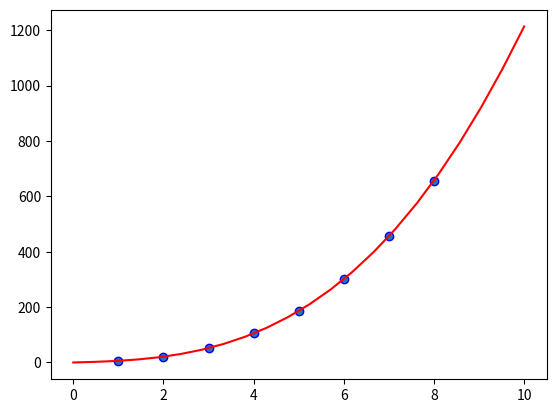

Write Python code to recreate this figure.
from pprint import pprint
import matplotlib.pyplot as plt
import numpy as np

def gauss(A):
    n = len(A)

    for i in range(0, n):
        maxEl = abs(A[i][i])
        maxRow = i
        for k in range(i + 1, n):
            if abs(A[k][i]) > maxEl:
                maxEl = abs(A[k][i])
                maxRow = k

        for k in range(i, n + 1):
            tmp = A[maxRow][k]
            A[maxRow][k] = A[i][k]
            A[i][k] = tmp

        for k in range(i + 1, n):
            c = -A[k][i] / A[i][i]
            for j in range(i, n + 1):
                if i == j:
                    A[k][j] = 0
                else:
                    A[k][j] += c * A[i][j]

    x = [0 for i in range(n)]
    for i in range(n - 1, -1, -1):
        x[i] = A[i][n] / A[i][i]
        for k in range(i - 1, -1, -1):
            A[k][n] -= A[k][i] * x[i]
    return x

x = [1, 2, 3, 4, 5, 6, 7, 8]
y = [5.95, 20.95, 51.9, 105, 186, 301, 456.1, 657.1]

def ls_approx(x, y, degree_of_polynom):
    x_degrees = []

    for i in range(0, len(x)):
        x_degrees.append([x[i]])

    for key, value in enumerate(x):
        for i in range(1, (degree_of_polynom * 2)):
            x_degrees[key].append(x_degrees[key][i - 1] * value)

    x_degrees_sum = []

    for degree in range(1, (degree_of_polynom * 2) + 1):
        degree_sum = 0
        for el in x_degrees:
            degree_sum += el[degree - 1]
        x_degrees_sum.append(degree_sum)

    x_degrees_sum.insert(0, len(x) + 1)

    lin_eq = [[0 for i in range(degree_of_polynom + 1)] for j in range(degree_of_polynom + 1)]

    for i in range(degree_of_polynom + 1):
        for j in range(degree_of_polynom + 1):
            lin_eq[i][j] = x_degrees_sum[i + j]

    B = [sum(y)]

    for i in range(0, degree_of_polynom):
        b = 0
        for j in range(0, len(x)):
            b += y[j] * x_degrees[j][i]
        B.append(b)

    for i in range(degree_of_polynom + 1):
        lin_eq[i].append(B[i])

    return gauss(lin_eq)


if __name__ == "__main__":
    # pprint(gauss(lin_eq))

    coeffs = ls_approx(x, y, 6)
    xs = np.linspace(0, 10, 22)
    ys = np.polynomial.polynomial.polyval(xs, coeffs)

    plt.scatter(x, y, edgecolors='blue')
    plt.plot(xs, np.polynomial.polynomial.polyval(xs, coeffs), color='red')
    plt.show()







